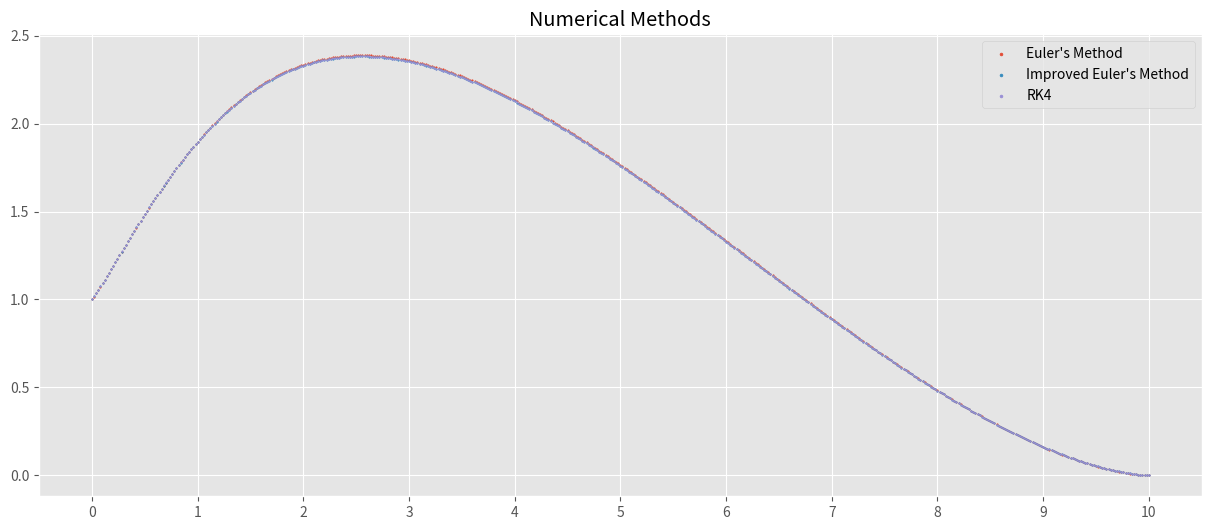

Recreate this plot in Python.
from math import sqrt, sin
from matplotlib import pyplot as plt
import numpy as np
import os
plt.style.use('ggplot')

step = 0.02
x_n = 0
y_n = 1

def first_order_de(x, y):
    return sin(sqrt(x) + sqrt(y))

def euler_method(x_n,  y_n):
    return y_n + step * first_order_de(x_n, y_n)

def modified_euler_method(x_n, y_n):
    predict_y_n1 = euler_method(x_n, y_n)
    return y_n + step * (first_order_de(x_n, y_n) + first_order_de(x_n + step, predict_y_n1)) / 2

def RK4(x_n, y_n):
    k1 = first_order_de(x_n, y_n)
    k2 = first_order_de(x_n + 0.5 * step, y_n + 0.5 * step * k1)
    k3 = first_order_de(x_n + 0.5 * step, y_n + 0.5 * step * k2)
    k4 = first_order_de(x_n + step, y_n + step * k3)
    return y_n + step / 6 * (k1 + 2 * k2 + 2 * k3 + k4)

em, mem, rk4 = np.zeros(501), np.zeros(501), np.zeros(501)

em[0] = y_n
mem[0] = y_n
rk4[0] = y_n

for n, i in enumerate(np.arange(0, 10, step)):
    try:
        em[n + 1] = euler_method(i, em[n])
        mem[n + 1] = modified_euler_method(i, mem[n])
        rk4[n + 1] = RK4(i, rk4[n])
    except:
        break
    print('{}, {:.5f}, {:.5f}, {:.5f}'.format(n + 1, em[n + 1], mem[n + 1], rk4[n + 1]))

plt.figure(figsize=(15,6))
plt.title('Numerical Methods')
plt.scatter(np.arange(0, 10 + step, step), em, s=1, label = 'Euler\'s Method')
plt.scatter(np.arange(0, 10 + step, step), mem, s=1,  label = 'Improved Euler\'s Method')
plt.scatter(np.arange(0, 10 + step, step), rk4, s=1, label = 'RK4')
plt.xticks([x for x in np.arange(0, 10 + step, step) if x % 1 == 0])
plt.legend(markerscale=2)

os.makedirs('./HW1', exist_ok=True)
plt.savefig('./HW1/hw1.png', bbox_inches='tight', dpi=1000)
#plt.show()